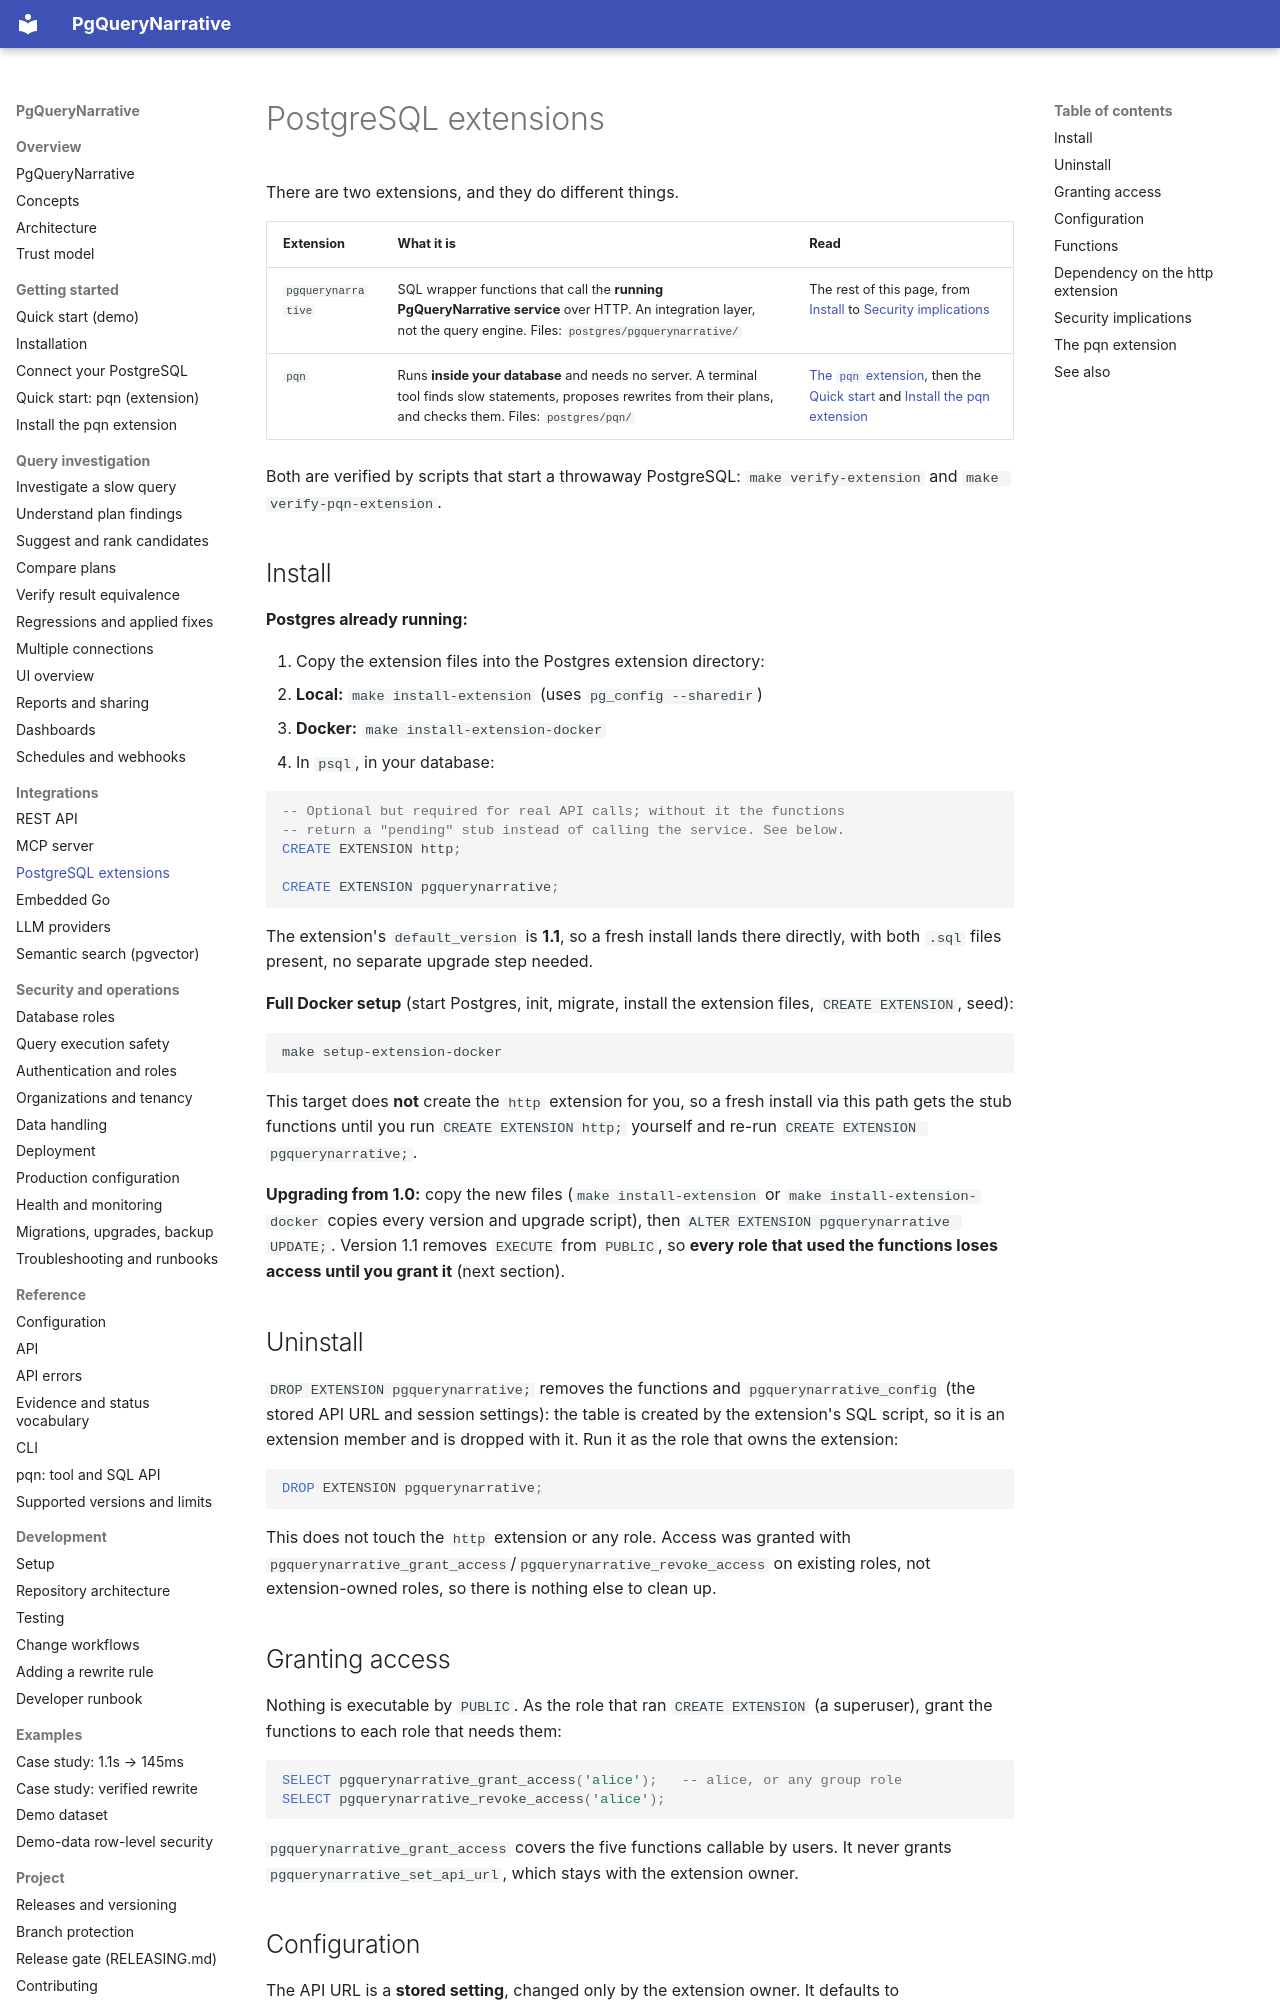

repository: pgquery-narrative/pgquerynarrative · page: integrations/postgres-extension/index.html · generator: mkdocs

# PostgreSQL extensions

There are two extensions, and they do different things.

| Extension | What it is | Read |
|---|---|---|
| `pgquerynarrative` | SQL wrapper functions that call the **running PgQueryNarrative service** over HTTP. An integration layer, not the query engine. Files: `postgres/pgquerynarrative/` | The rest of this page, from [Install](#install) to [Security implications](#security-implications) |
| `pqn` | Runs **inside your database** and needs no server. A terminal tool finds slow statements, proposes rewrites from their plans, and checks them. Files: `postgres/pqn/` | [The `pqn` extension](#the-pqn-extension), then the [Quick start](../getting-started/pqn-extension.md) and [Install the pqn extension](../getting-started/pqn-installation.md) |

Both are verified by scripts that start a throwaway PostgreSQL: `make verify-extension` and `make verify-pqn-extension`.

## Install

**Postgres already running:**

1. Copy the extension files into the Postgres extension directory:
   - **Local:** `make install-extension` (uses `pg_config --sharedir`)
   - **Docker:** `make install-extension-docker`
2. In `psql`, in your database:

   ```sql
   -- Optional but required for real API calls; without it the functions
   -- return a "pending" stub instead of calling the service. See below.
   CREATE EXTENSION http;

   CREATE EXTENSION pgquerynarrative;
   ```

   The extension's `default_version` is **1.1**, so a fresh install lands there
   directly, with both `.sql` files present, no separate upgrade step needed.

**Full Docker setup** (start Postgres, init, migrate, install the extension files,
`CREATE EXTENSION`, seed):

```bash
make setup-extension-docker
```

This target does **not** create the `http` extension for you, so a fresh install via
this path gets the stub functions until you run `CREATE EXTENSION http;` yourself
and re-run `CREATE EXTENSION pgquerynarrative;`.

**Upgrading from 1.0:** copy the new files (`make install-extension` or
`make install-extension-docker` copies every version and upgrade script), then
`ALTER EXTENSION pgquerynarrative UPDATE;`. Version 1.1 removes `EXECUTE` from
`PUBLIC`, so **every role that used the functions loses access until you grant it**
(next section).

## Uninstall

`DROP EXTENSION pgquerynarrative;` removes the functions and
`pgquerynarrative_config` (the stored API URL and session settings): the table is
created by the extension's SQL script, so it is an extension member and is dropped
with it. Run it as the role that owns the extension:

```sql
DROP EXTENSION pgquerynarrative;
```

This does not touch the `http` extension or any role. Access was granted with
`pgquerynarrative_grant_access`/`pgquerynarrative_revoke_access` on existing roles,
not extension-owned roles, so there is nothing else to clean up.

## Granting access

Nothing is executable by `PUBLIC`. As the role that ran `CREATE EXTENSION` (a
superuser), grant the functions to each role that needs them:

```sql
SELECT pgquerynarrative_grant_access('alice');   -- alice, or any group role
SELECT pgquerynarrative_revoke_access('alice');
```

`pgquerynarrative_grant_access` covers the five functions callable by users. It never
grants `pgquerynarrative_set_api_url`, which stays with the extension owner.
